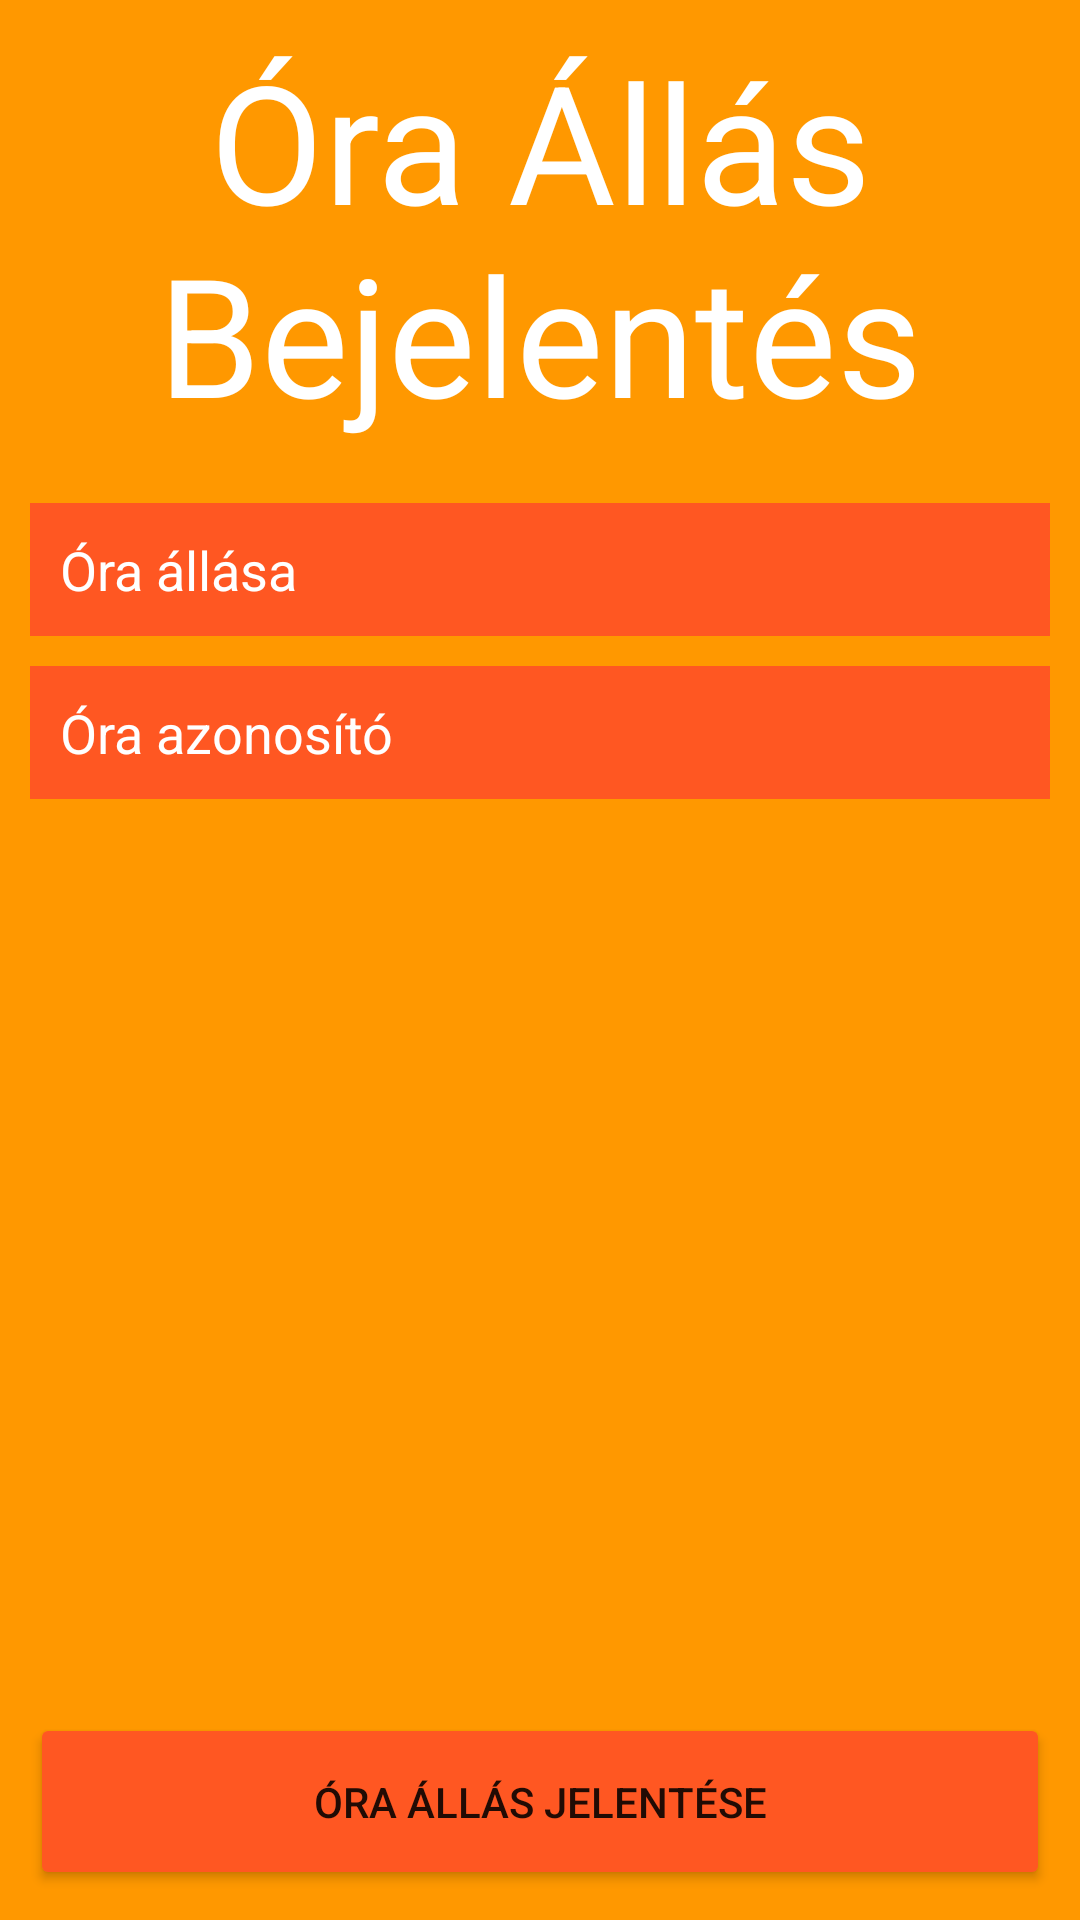

Write the Android layout XML for this screen, with the resource values it uses.
<!-- AndroidManifest.xml: application theme Theme.Villanyorajelentes -->
<!-- res/layout/activity_ujora_allas.xml -->
<?xml version="1.0" encoding="utf-8"?>
<androidx.constraintlayout.widget.ConstraintLayout xmlns:android="http://schemas.android.com/apk/res/android"
    xmlns:app="http://schemas.android.com/apk/res-auto"
    xmlns:tools="http://schemas.android.com/tools"
    android:layout_width="match_parent"
    android:layout_height="match_parent"
    android:background="#FF9800"
    android:backgroundTint="#FF9800"
    tools:context=".UjoraAllasActivity">
    <TextView
        android:id="@+id/textView"
        android:layout_width="match_parent"
        android:layout_height="wrap_content"
        android:textColor="@color/white"
        android:textAlignment="center"
        android:padding="10dp"
        android:textSize="55dp"
        android:text="@string/oraallas"
        app:layout_constraintTop_toTopOf="parent"
        tools:layout_editor_absoluteX="67dp" />
    <EditText
        android:id="@+id/oraAllas"
        android:layout_width="match_parent"
        android:layout_height="wrap_content"

        android:inputType="number"
        android:layout_margin="10dp"
        android:background="#FF5722"
        android:hint="@string/oraAllas"
        android:padding="10dp"
        android:textColor="@color/white"
        android:textColorHint="@color/white"
        app:layout_constraintTop_toBottomOf="@+id/textView"
        tools:layout_editor_absoluteX="10dp" />

    <EditText
        android:id="@+id/oraAzonosito"
        android:layout_width="match_parent"
        android:layout_height="wrap_content"

        android:inputType="number"
        android:layout_margin="10dp"
        android:background="#FF5722"
        android:backgroundTint="#FF5722"
        android:hint="@string/OraAzonosito"
        android:padding="10dp"
        android:textColor="@color/white"
        android:textColorHint="@color/white"
        app:layout_constraintTop_toBottomOf="@id/oraAllas"
        tools:layout_editor_absoluteX="10dp" />

    <Button
        android:id="@+id/button"
        android:layout_width="match_parent"
        android:layout_height="wrap_content"
        android:text="@string/ra_ll_s_jelent_se"
        android:onClick="save"
        android:backgroundTint="#FF5722"
        android:padding="20dp"
        android:layout_margin="10dp"
        app:layout_constraintBottom_toBottomOf="parent"
        tools:layout_editor_absoluteX="188dp" />


</androidx.constraintlayout.widget.ConstraintLayout>
<!-- resources referenced by this layout -->
<resources>
  <string name="OraAzonosito">Óra azonosító</string>
  <string name="oraAllas">Óra állása</string>
  <string name="oraallas">Óra Állás\nBejelentés</string>
  <string name="ra_ll_s_jelent_se">Óra állás Jelentése</string>
  <style name="Theme.Villanyorajelentes" parent="Theme.MaterialComponents.DayNight.DarkActionBar">
          
          <item name="colorPrimary">@color/purple_500</item>
          <item name="colorPrimaryVariant">@color/purple_700</item>
          <item name="colorOnPrimary">@color/white</item>
          
          <item name="colorSecondary">@color/teal_200</item>
          <item name="colorSecondaryVariant">@color/teal_700</item>
          <item name="colorOnSecondary">@color/black</item>
          
          <item name="android:statusBarColor" tools:targetApi="l">?attr/colorPrimaryVariant</item>
          
      </style>
  <!-- not gathered from this repository: default colours our renderer supplied (Android Studio template values) -->
  <color name="purple_500">#FF6200EE</color>
  <color name="purple_700">#FF3700B3</color>
  <color name="teal_200">#FF03DAC5</color>
  <color name="teal_700">#FF018786</color>
  <color name="black">#FF000000</color>
  <color name="white">#FFFFFFFF</color>
</resources>
